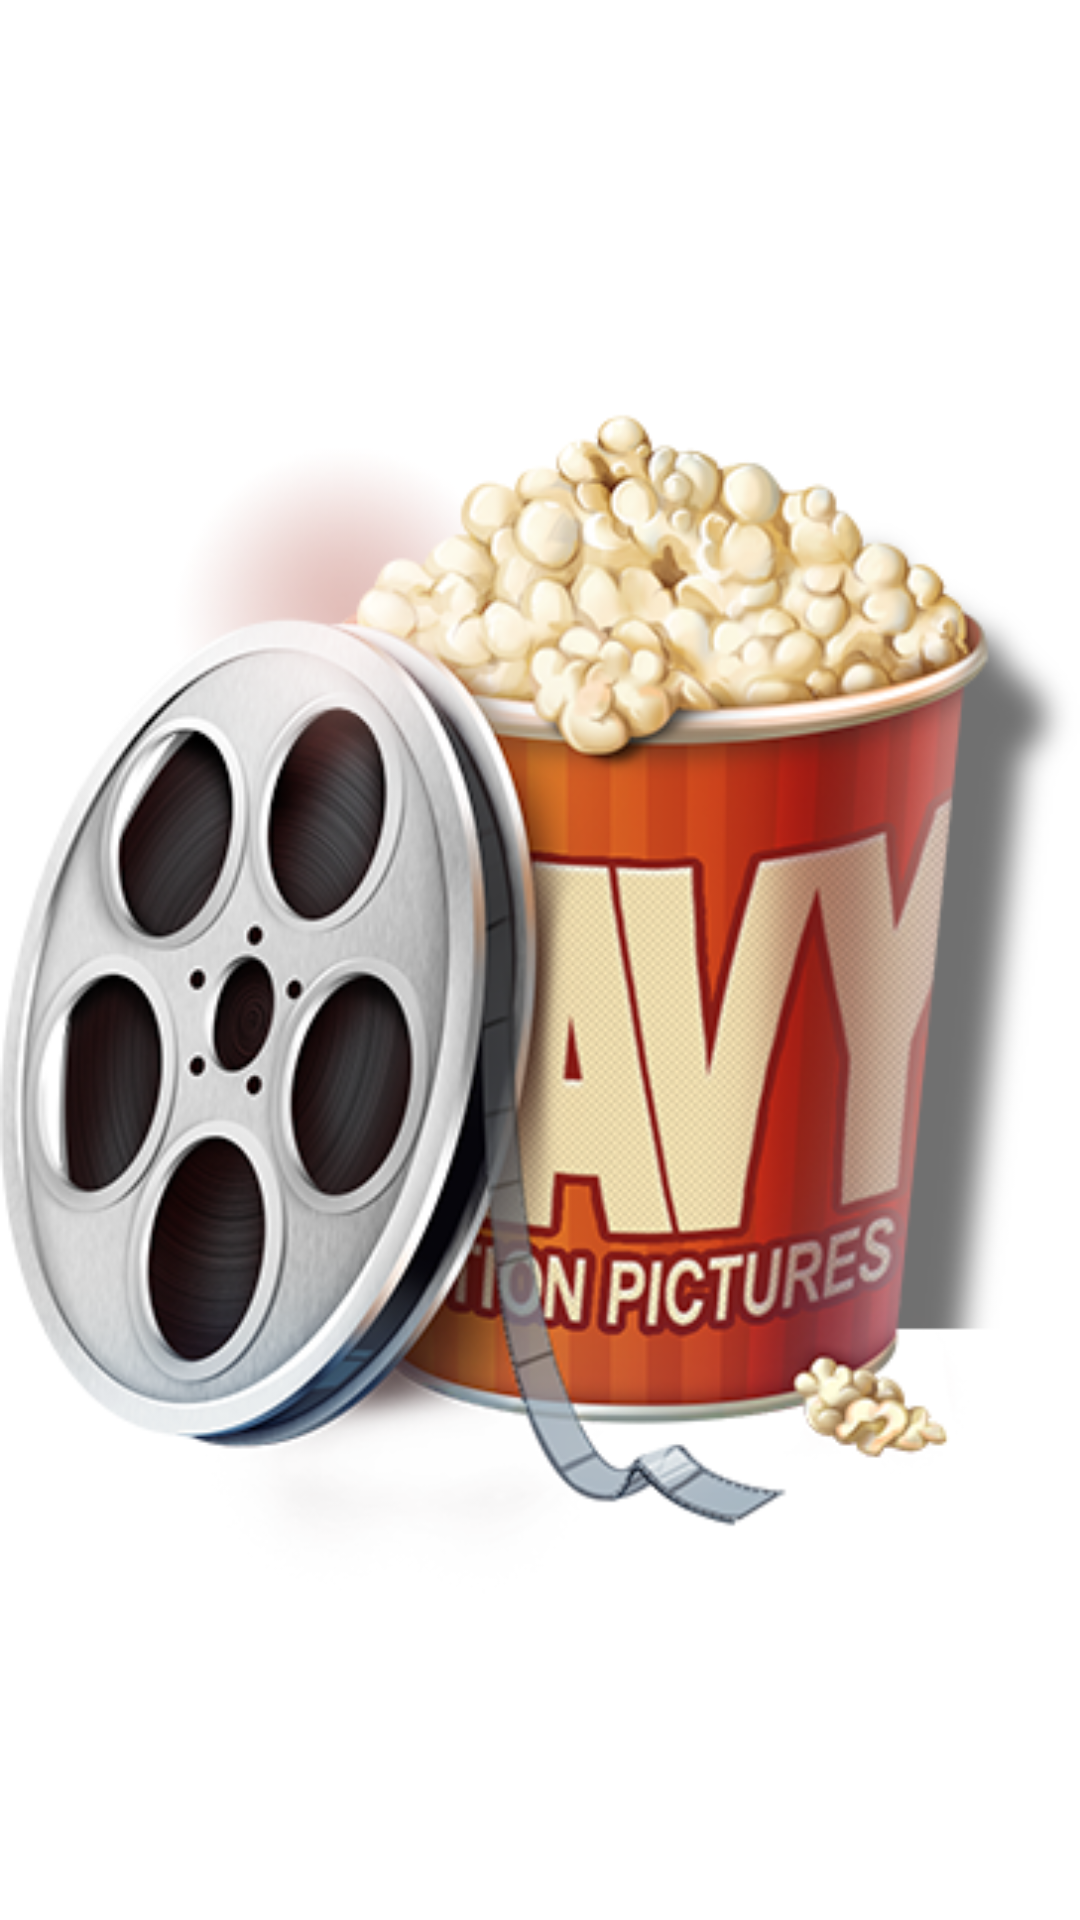

Here is an Android app screen rendered from its layout file. Give the layout XML and the strings, colors and styles it references.
<!-- AndroidManifest.xml: application theme AppTheme -->
<!-- res/layout/activity_front_page.xml -->
<RelativeLayout
	xmlns:android="http://schemas.android.com/apk/res/android"
	android:layout_width="fill_parent"
	android:layout_height="fill_parent"
>

<ImageView

	android:layout_width="500dp"
	android:layout_height="700dp"
	android:layout_centerInParent="true"
	android:src="@drawable/icon"
/>
</RelativeLayout>
<!-- resources referenced by this layout -->
<resources>
  <!-- drawable icon: png bitmap (drawable-mdpi, 209297 bytes) -->
  <style name="AppTheme" parent="AppBaseTheme">
          
      </style>
  <style name="AppBaseTheme" parent="android:Theme.Light">
          
      </style>
</resources>
